Photos from the image-classification dataset "classification" in the GitHub repository lhfazry/icrs. Its 7 classes are: bajaj, box truck, hatchback, MPV SUV, minibus, pickup truck, sedan.

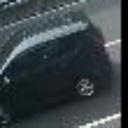
Label: hatchback

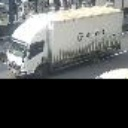
Label: box truck

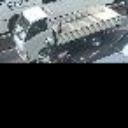
Label: pickup truck

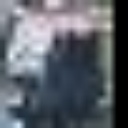
Label: bajaj

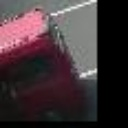
Label: minibus

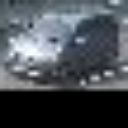
Label: MPV SUV
